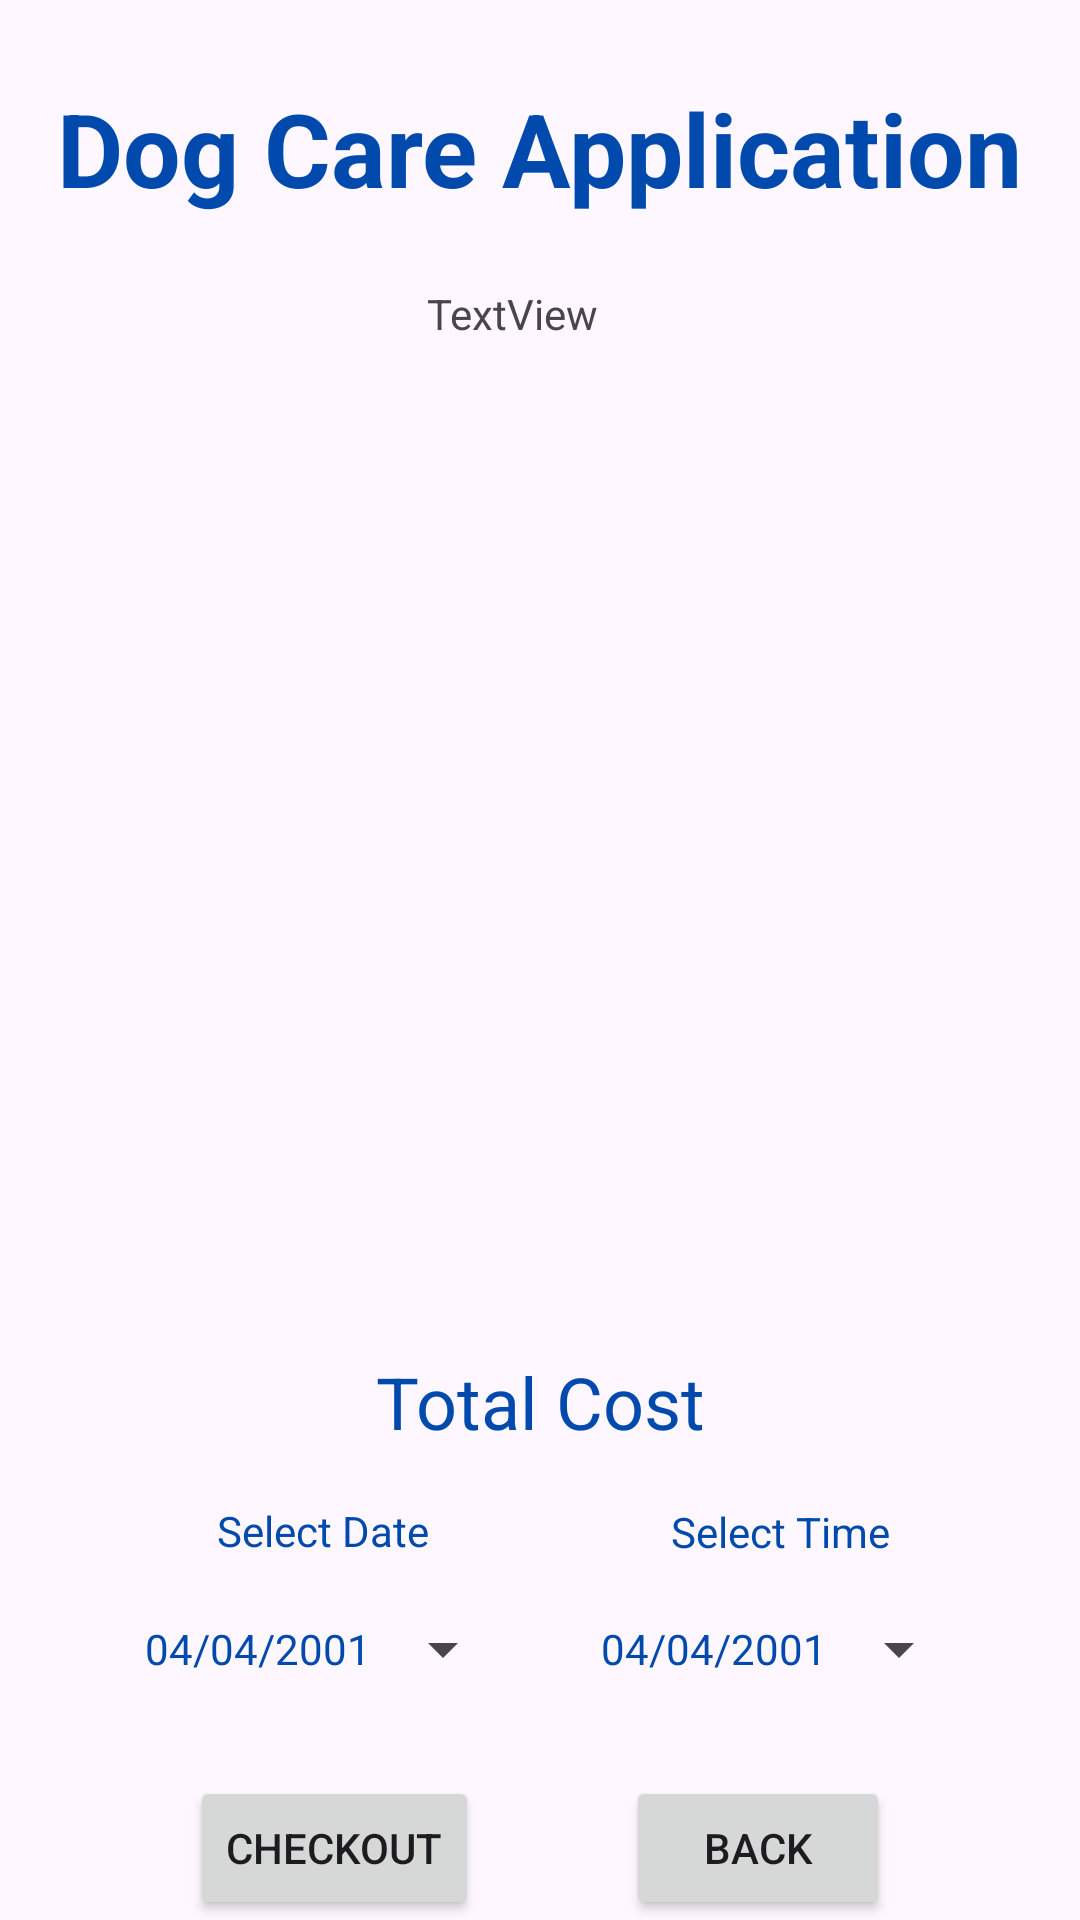

Layout XML and referenced resources for this Android screen:
<!-- AndroidManifest.xml: application theme Theme.DogProductsApplication -->
<!-- res/layout/activity_cart_item.xml -->
<?xml version="1.0" encoding="utf-8"?>
<androidx.constraintlayout.widget.ConstraintLayout xmlns:android="http://schemas.android.com/apk/res/android"
    xmlns:app="http://schemas.android.com/apk/res-auto"
    xmlns:tools="http://schemas.android.com/tools"
    android:id="@+id/main"
    android:layout_width="match_parent"
    android:layout_height="match_parent"
    android:background="@drawable/cartback"
    tools:context=".CartItemActivity">


    <TextView
        android:id="@+id/itemtitle"
        android:layout_width="wrap_content"
        android:layout_height="wrap_content"
        android:text="Dog Care Application"
        android:textColor="@color/Blue"
        android:textSize="34sp"
        android:textStyle="bold"
        app:layout_constraintBottom_toBottomOf="parent"
        app:layout_constraintEnd_toEndOf="parent"
        app:layout_constraintStart_toStartOf="parent"
        app:layout_constraintTop_toTopOf="parent"
        app:layout_constraintVertical_bias="0.045"/>

    <ListView
        android:id="@+id/ListViewCart"
        android:layout_width="350dp"
        android:layout_height="343dp"
        android:layout_margin="10dp"
        android:layout_marginStart="16dp"
        android:layout_marginEnd="16dp"
        app:layout_constraintBottom_toBottomOf="parent"
        app:layout_constraintEnd_toEndOf="parent"
        app:layout_constraintHorizontal_bias="0.482"
        app:layout_constraintStart_toStartOf="parent"
        app:layout_constraintTop_toTopOf="parent"
        app:layout_constraintVertical_bias="0.399" />

    <Button
        android:id="@+id/buttonCartBack"
        android:layout_width="wrap_content"
        android:layout_height="wrap_content"
        android:text="Back"
        app:layout_constraintBottom_toBottomOf="parent"
        app:layout_constraintEnd_toEndOf="parent"
        app:layout_constraintHorizontal_bias="0.767"
        app:layout_constraintStart_toStartOf="parent" />

    <Button
        android:id="@+id/buttonCartCheckout"
        android:layout_width="wrap_content"
        android:layout_height="wrap_content"
        android:text="Checkout"
        app:layout_constraintBottom_toBottomOf="parent"
        app:layout_constraintEnd_toEndOf="parent"
        app:layout_constraintHorizontal_bias="0.24"
        app:layout_constraintStart_toStartOf="parent"
        app:layout_constraintTop_toTopOf="parent"
        app:layout_constraintVertical_bias="1.0" />

    <TextView
        android:id="@+id/textViewCartTitle"
        android:layout_width="wrap_content"
        android:layout_height="wrap_content"
        android:text="TextView"
        app:layout_constraintBottom_toBottomOf="parent"
        app:layout_constraintEnd_toEndOf="parent"
        app:layout_constraintHorizontal_bias="0.47"
        app:layout_constraintStart_toStartOf="parent"
        app:layout_constraintTop_toTopOf="parent"
        app:layout_constraintVertical_bias="0.153" />

    <TextView

        android:layout_width="wrap_content"
        android:layout_height="wrap_content"
        android:text="Select Date"
        android:textColor="@color/Blue"
        app:layout_constraintBottom_toBottomOf="parent"
        app:layout_constraintEnd_toEndOf="parent"
        app:layout_constraintHorizontal_bias="0.25"
        app:layout_constraintStart_toStartOf="parent"
        app:layout_constraintTop_toTopOf="parent"
        app:layout_constraintVertical_bias="0.806" />

    <TextView
        android:id="@+id/textViewCartTotalCost"
        android:layout_width="wrap_content"
        android:layout_height="wrap_content"
        android:text="Total Cost"
        android:textColor="@color/Blue"
        android:textSize="24sp"
        app:layout_constraintBottom_toBottomOf="parent"
        app:layout_constraintEnd_toEndOf="parent"
        app:layout_constraintStart_toStartOf="parent"
        app:layout_constraintTop_toTopOf="parent"
        app:layout_constraintVertical_bias="0.742" />

    <TextView

        android:layout_width="wrap_content"
        android:layout_height="wrap_content"
        android:text="Select Time"
        android:textColor="@color/Blue"
        app:layout_constraintBottom_toBottomOf="parent"
        app:layout_constraintEnd_toEndOf="parent"
        app:layout_constraintHorizontal_bias="0.779"
        app:layout_constraintStart_toStartOf="parent"
        app:layout_constraintTop_toTopOf="parent"
        app:layout_constraintVertical_bias="0.807" />

    <Button
        android:id="@+id/buttonCartDate"
        style="?android:spinnerStyle"
        android:layout_width="wrap_content"
        android:layout_height="wrap_content"
        android:text="04/04/2001"
        android:textColor="@color/Blue"
        app:layout_constraintBottom_toBottomOf="parent"
        app:layout_constraintEnd_toEndOf="parent"
        app:layout_constraintHorizontal_bias="0.204"
        app:layout_constraintStart_toStartOf="parent"
        app:layout_constraintTop_toTopOf="parent"
        app:layout_constraintVertical_bias="0.888" />

    <Button
        android:id="@+id/buttonCartTime"
        style="?android:spinnerStyle"
        android:layout_width="wrap_content"
        android:layout_height="wrap_content"
        android:text="04/04/2001"
        android:textColor="@color/Blue"
        app:layout_constraintBottom_toBottomOf="parent"
        app:layout_constraintEnd_toEndOf="parent"
        app:layout_constraintHorizontal_bias="0.847"
        app:layout_constraintStart_toStartOf="parent"
        app:layout_constraintTop_toTopOf="parent"
        app:layout_constraintVertical_bias="0.888" />


</androidx.constraintlayout.widget.ConstraintLayout>
<!-- resources referenced by this layout -->
<resources>
  <color name="Blue">#004aad</color>
  <style name="Theme.DogProductsApplication" parent="Base.Theme.DogProductsApplication" />
  <style name="Base.Theme.DogProductsApplication" parent="Theme.Material3.DayNight.NoActionBar">
          
          
      </style>
</resources>
